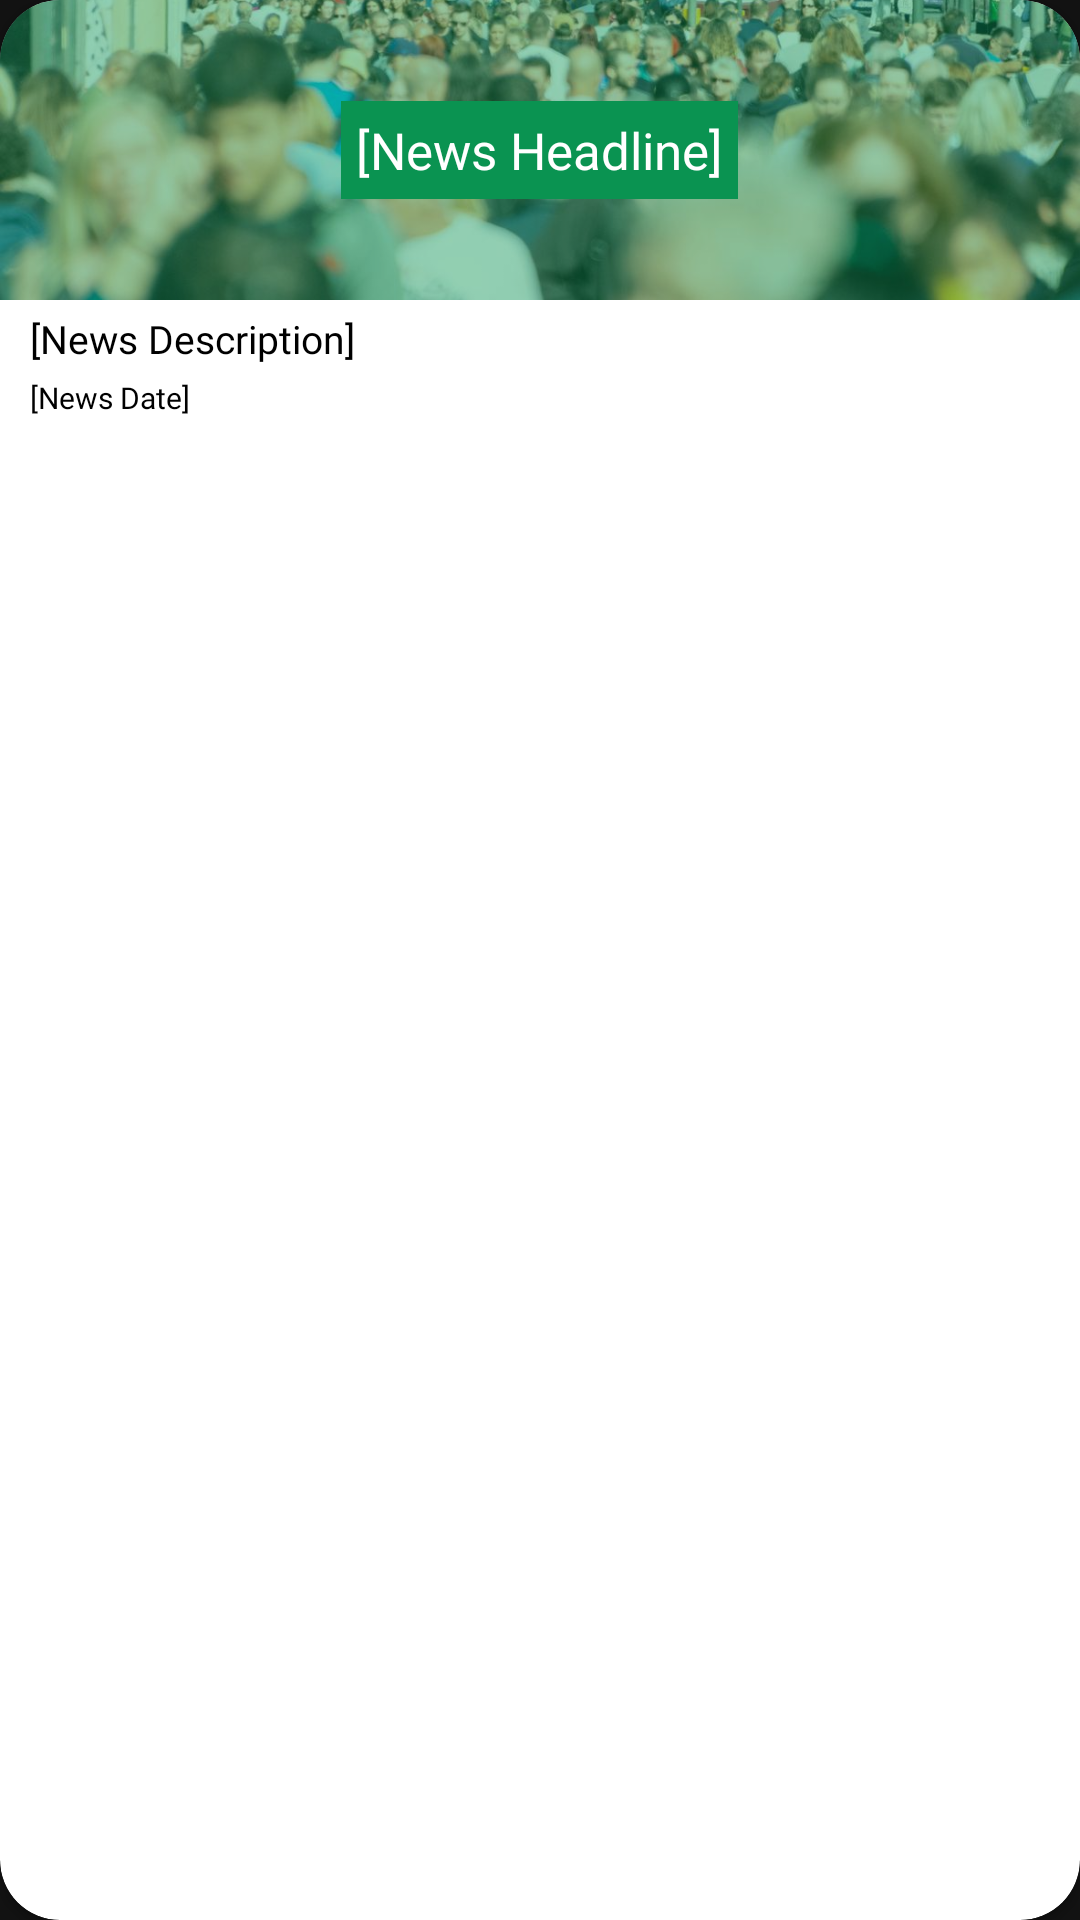

Android layout source for this screen:
<!-- AndroidManifest.xml: application theme Theme.MaterialComponents.NoActionBar -->
<!-- res/layout/news_item_layout.xml -->
<?xml version="1.0" encoding="utf-8"?>
<androidx.cardview.widget.CardView xmlns:android="http://schemas.android.com/apk/res/android"
    xmlns:app="http://schemas.android.com/apk/res-auto"
    xmlns:card_view="http://schemas.android.com/tools"
    android:id="@+id/cardView"
    android:layout_width="match_parent"
    android:layout_height="180dp"
    android:layout_margin="10dp"
    android:backgroundTint="@color/white"
    app:cardCornerRadius="20dp"
    card_view:cardElevation="10dp">

    <LinearLayout
        android:layout_width="match_parent"
        android:layout_height="wrap_content"
        android:orientation="vertical">

        <FrameLayout
            android:layout_width="match_parent"
            android:layout_height="wrap_content">

            <ImageView
                android:id="@+id/ivNews"
                android:layout_width="match_parent"
                android:layout_height="100dp"
                android:scaleType="centerCrop"
                android:src="@drawable/news_1" />

            <View
                android:layout_width="match_parent"
                android:layout_height="100dp"
                android:background="@color/n_green" />

            <TextView
                android:id="@+id/tvTitle"
                android:layout_width="wrap_content"
                android:layout_height="wrap_content"
                android:layout_margin="5dp"
                android:textAlignment="center"
                android:padding="5dp"
                android:maxLines="2"
                android:ellipsize="end"
                android:layout_gravity="center"
                android:background="@color/green"
                android:fontFamily="@font/pregular"
                android:text="[News Headline]"
                android:textColor="@color/white"
                android:textSize="17sp" />


        </FrameLayout>

        <LinearLayout
            android:layout_width="match_parent"
            android:layout_height="wrap_content"
            android:layout_marginLeft="10dp"
            android:orientation="vertical">



            <TextView
                android:id="@+id/tvDescription"
                android:layout_width="wrap_content"
                android:layout_height="wrap_content"
                android:layout_marginTop="4dp"
                android:maxLines="2"
                android:ellipsize="end"
                android:fontFamily="@font/pregular"
                android:text="[News Description]"
                android:textColor="@color/black"
                android:textSize="13sp" />

            <TextView
                android:id="@+id/tvDate"
                android:layout_width="wrap_content"
                android:layout_height="wrap_content"
                android:layout_marginTop="4dp"
                android:fontFamily="@font/pregular"
                android:text="[News Date]"
                android:textColor="@color/black"
                android:textSize="10sp" />

            <TextView
                android:id="@+id/tvNewsLink"
                android:layout_width="wrap_content"
                android:layout_height="wrap_content"
                android:layout_marginTop="4dp"
                android:fontFamily="@font/pregular"
                android:text="[News Description]"
                android:textColor="@color/black"
                android:textSize="12sp"
                android:visibility="gone" />
        </LinearLayout>
    </LinearLayout>



</androidx.cardview.widget.CardView>
<!-- resources referenced by this layout -->
<resources>
  <color name="black">#FF000000</color>
  <color name="green">#0A9351</color>
  <color name="n_green">#6F0A9351</color>
  <color name="white">#FFFFFFFF</color>
  <!-- drawable news_1: jpg bitmap (drawable, 140219 bytes) -->
</resources>
